2-way image classification set "heartly-open-source" from GitHub (selffounder/heartly-open-source); label vocabulary: agglutination, no agglutination.

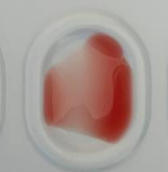
Label: no agglutination

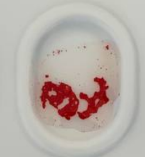
Label: agglutination

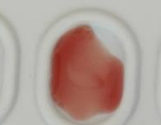
Label: no agglutination

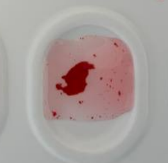
Label: agglutination

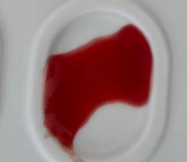
Label: no agglutination

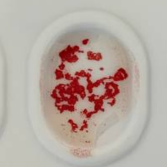
Label: agglutination
